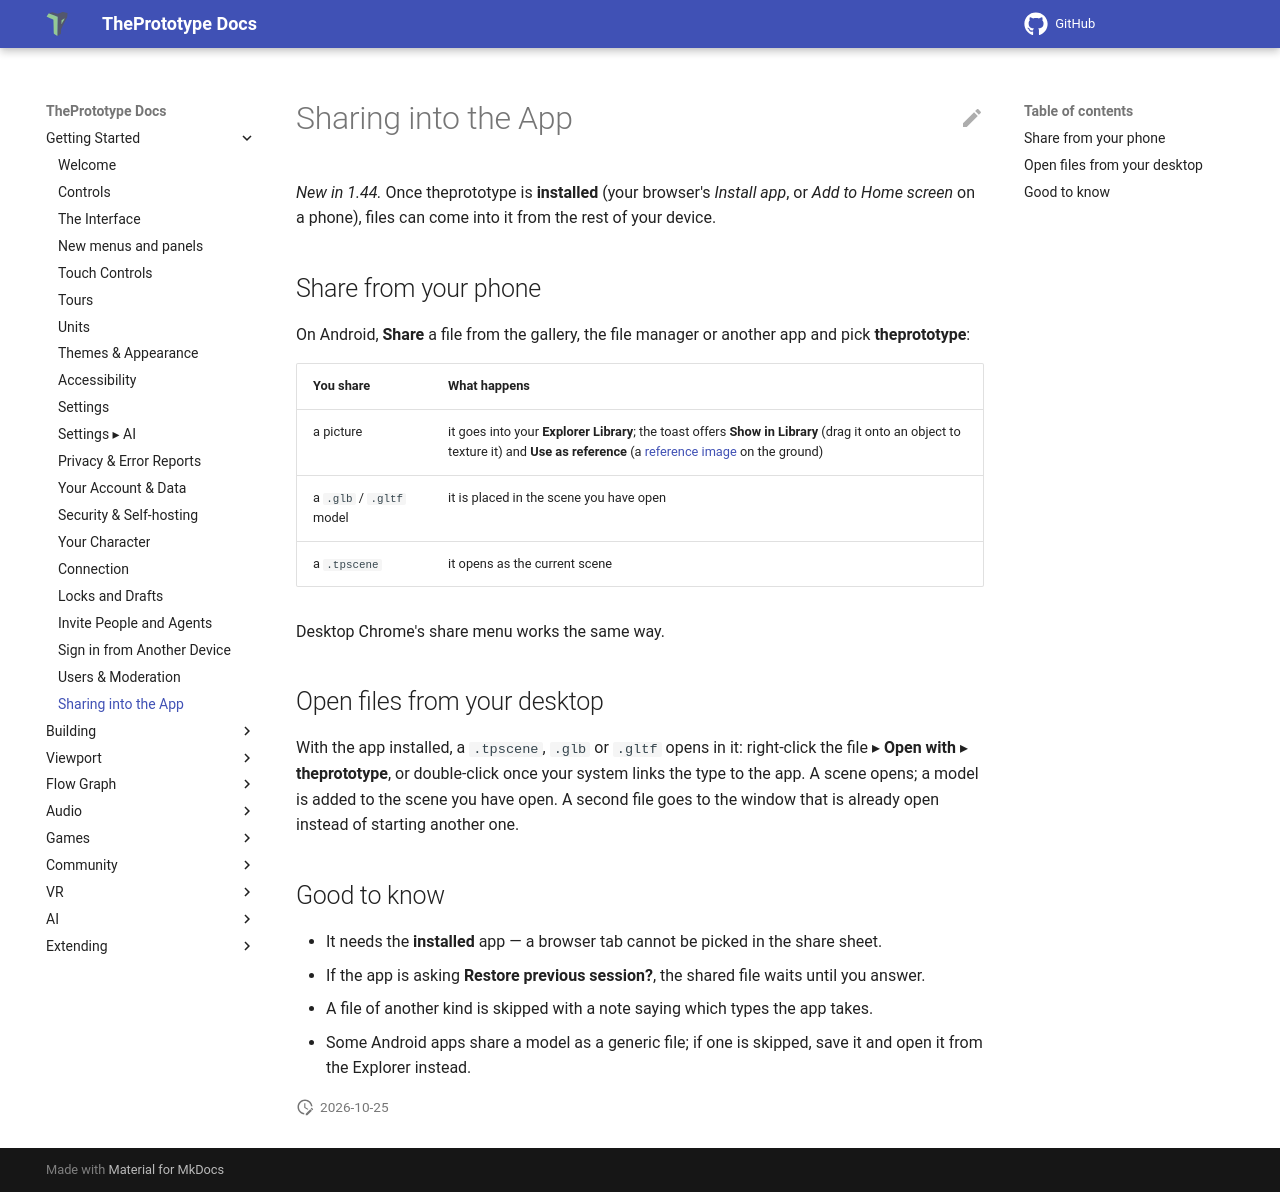

repository: theprototype-app/docs · page: sharing-into-the-app/index.html · generator: mkdocs

# Sharing into the App

*New in 1.44.* Once theprototype is **installed** (your browser's *Install app*, or *Add to Home screen* on a
phone), files can come into it from the rest of your device.

## Share from your phone

On Android, **Share** a file from the gallery, the file manager or another app and pick **theprototype**:

| You share | What happens |
|---|---|
| a picture | it goes into your **Explorer Library**; the toast offers **Show in Library** (drag it onto an object to texture it) and **Use as reference** (a [reference image](reference-images.md) on the ground) |
| a `.glb` / `.gltf` model | it is placed in the scene you have open |
| a `.tpscene` | it opens as the current scene |

Desktop Chrome's share menu works the same way.

## Open files from your desktop

With the app installed, a `.tpscene`, `.glb` or `.gltf` opens in it: right-click the file ▸ **Open with** ▸
**theprototype**, or double-click once your system links the type to the app. A scene opens; a model is added to the
scene you have open. A second file goes to the window that is already open instead of starting another one.

## Good to know

- It needs the **installed** app — a browser tab cannot be picked in the share sheet.
- If the app is asking **Restore previous session?**, the shared file waits until you answer.
- A file of another kind is skipped with a note saying which types the app takes.
- Some Android apps share a model as a generic file; if one is skipped, save it and open it from the Explorer instead.
